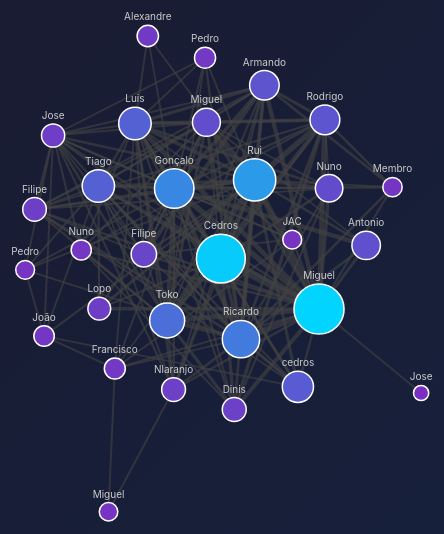
D3 v7 page, settled after 480 driven frames (8 s of simulated time); the page loaded 1 data file(s).


        // Phone number to name mapping
        const nameMapping = {
            '+55 69 8115-6915': 'Antonio Carlos',
            '+61 451 008 998': 'Armando Teixeira-Pinto',
            '+351 935 710 386': 'Dinis Sottomayor',
            '+351 913 250 069': 'Filipe Cameira',
            '+351 939 434 275': 'Filipe Sousa Pinto',
            '+351 937 042 033': 'Filipe Quinta',
            '+351 918 622 903': 'Francisco Fonseca',
            '+351 962 533 908': 'Gabriel Campos',
            '+351 930 489 882': 'Gonçalo Oliveira',
            '+351 966 933 582': 'Gustavo Sousa',
            '+351 912 518 239': 'JAC',
            '+351 919 385 727': 'João Fleming',
            '+351 966 649 659': 'João Pedro',
            '+351 939 084 981': 'Jose',
            '+351 936 264 750': 'Jose Pedro',
            '+351 932 883 221': 'Lopo Vaz de São Payo',
            '+351 918 744 791': 'Luis Gagliardini Graça',
            '+351 912 551 133': 'Miguel MC',
            '+351 937 036 629': 'Miguel Pereira',
            '+351 936 160 697': 'Miguel Rocha Reis',
            '+351 967 850 292': 'Nlaranjo',
            '+351 966 237 760': 'Nuno',
            '+351 963 314 707': 'Nuno Brito e Faro',
            '+351 936 586 711': 'Nuno Motta',
            '+351 919 034 686': 'Nuno VC',
            '+351 962 006 169': 'Pedro Barbosa',
            '+351 939 871 400': 'Pedro Silva',
            '+351 938 660 054': 'Ricardo Pereira',
            '+351 919 187 448': 'Rodrigo Adão da Fonseca',
            '+351 919 241 492': 'Rodrigo Menéres',
            '+351 919 643 070': 'Toko',
            '+351 915 017 414': 'Gonçalo',
            '+351 910 252 930': 'Membro 910',
            '+351 934 907 353': 'Membro 934',
            'Colegio Cedros Com Foto Sem Nome': 'Cedros (Foto)',
            'Colegio Cedros Com Foto S': 'Cedros (Foto)',
            'Colegio Cedros Sem Foto e Nome': 'Cedros (Anon)',
            'Colegio Cedros Sem Foto Sem Nome Com': 'Cedros (Anon2)',
            'Joao Pedro Craveiro (Cedros)': 'João Pedro Craveiro',
            'Xani': 'Alexandre Xavier'
        };

        function getDisplayName(name) {
            return nameMapping[name] || name;
        }

        function getShortName(name) {
            const display = getDisplayName(name);
            // Get first name only for labels
            const parts = display.split(' ');
            return parts[0];
        }

        const tooltip = d3.select('#tooltip');

        // Load data and create visualization
        d3.json('data/whatsapp-aggregated.json').then(data => {
            const interactions = data.interactions || [];
            const contributors = data.contributors;

            // Create nodes from contributors
            const nodeMap = new Map();
            contributors.forEach(c => {
                nodeMap.set(c.name, {
                    id: c.name,
                    count: c.count
                });
            });

            // Create links from interactions
            const links = interactions.map(i => ({
                source: i.source,
                target: i.target,
                value: i.value
            }));

            // Only include nodes that have interactions
            const connectedNodes = new Set();
            links.forEach(l => {
                connectedNodes.add(l.source);
                connectedNodes.add(l.target);
            });

            const nodes = Array.from(connectedNodes).map(id => ({
                id,
                count: nodeMap.get(id)?.count || 0
            }));

            createGraph({ nodes, links });
        });

        function createGraph(data) {
            const container = document.getElementById('graph');
            const width = container.clientWidth;
            const height = container.clientHeight;

            // Scale for node size based on message count
            const nodeScale = d3.scaleSqrt()
                .domain([0, d3.max(data.nodes, d => d.count)])
                .range([5, 25]);

            // Scale for link width
            const linkScale = d3.scaleSqrt()
                .domain([0, d3.max(data.links, d => d.value)])
                .range([1, 8]);

            // Color scale for nodes
            const colorScale = d3.scaleSequential()
                .domain([0, d3.max(data.nodes, d => d.count)])
                .interpolator(d3.interpolate('#7b2cbf', '#00d4ff'));

            // Create SVG
            const svg = d3.select('#graph')
                .append('svg')
                .attr('width', width)
                .attr('height', height);

            // Create simulation
            const simulation = d3.forceSimulation(data.nodes)
                .force('link', d3.forceLink(data.links)
                    .id(d => d.id)
                    .distance(100))
                .force('charge', d3.forceManyBody()
                    .strength(-300))
                .force('center', d3.forceCenter(width / 2, height / 2))
                .force('collision', d3.forceCollide()
                    .radius(d => nodeScale(d.count) + 20));

            // Create links
            const link = svg.append('g')
                .selectAll('line')
                .data(data.links)
                .join('line')
                .attr('class', 'link')
                .attr('stroke-width', d => linkScale(d.value));

            // Create node groups
            const node = svg.append('g')
                .selectAll('g')
                .data(data.nodes)
                .join('g')
                .attr('class', 'node')
                .call(drag(simulation));

            // Add circles to nodes
            node.append('circle')
                .attr('r', d => nodeScale(d.count))
                .attr('fill', d => colorScale(d.count))
                .on('mouseover', function(event, d) {
                    d3.select(this).attr('stroke-width', 3);
                    tooltip.style('opacity', 1)
                        .html(`<span class="name">${getDisplayName(d.id)}</span><br>
                               ${d.count} mensagens`)
                        .style('left', (event.pageX + 15) + 'px')
                        .style('top', (event.pageY - 10) + 'px');
                })
                .on('mouseout', function() {
                    d3.select(this).attr('stroke-width', 1.5);
                    tooltip.style('opacity', 0);
                });

            // Add labels above nodes
            node.append('text')
                .attr('dy', d => -nodeScale(d.count) - 5)
                .text(d => getShortName(d.id));

            // Update positions on tick
            simulation.on('tick', () => {
                link
                    .attr('x1', d => d.source.x)
                    .attr('y1', d => d.source.y)
                    .attr('x2', d => d.target.x)
                    .attr('y2', d => d.target.y);

                node.attr('transform', d => `translate(${d.x},${d.y})`);
            });
        }

        // Drag behavior
        function drag(simulation) {
            function dragstarted(event) {
                if (!event.active) simulation.alphaTarget(0.3).restart();
                event.subject.fx = event.subject.x;
                event.subject.fy = event.subject.y;
            }

            function dragged(event) {
                event.subject.fx = event.x;
                event.subject.fy = event.y;
            }

            function dragended(event) {
                if (!event.active) simulation.alphaTarget(0);
                event.subject.fx = null;
                event.subject.fy = null;
            }

            return d3.drag()
                .on('start', dragstarted)
                .on('drag', dragged)
                .on('end', dragended);
        }
    

### data: data/whatsapp-aggregated.json
{
 "generatedAt": "2026-01-21T07:15:04Z",
 "stats": {
  "totalMessages": 9470,
  "uniqueParticipants": 40,
  "daysSpan": 1430,
  "activeDays": 694,
  "avgPerDay": 13.6
 },
 "hourly": [
  {
   "hour": 0,
   "count": 228
  },
  {
   "hour": 1,
   "count": 58
  },
  {
   "hour": 2,
   "count": 15
  },
  {
   "hour": 3,
   "count": 11
  },
  {
   "hour": 4,
   "count": 14
  },
  {
   "hour": 5,
   "count": 38
  },
  {
   "hour": 6,
   "count": 49
  },
  {
   "hour": 7,
   "count": 259
  },
  "... 16 more items"
 ],
 "daily": [
  {
   "day": 0,
   "count": 1293
  },
  {
   "day": 1,
   "count": 1766
  },
  {
   "day": 2,
   "count": 1331
  },
  {
   "day": 3,
   "count": 1212
  },
  {
   "day": 4,
   "count": 1458
  },
  {
   "day": 5,
   "count": 1308
  },
  {
   "day": 6,
   "count": 1102
  }
 ],
 "monthly": [
  {
   "month": "2022-02",
   "count": 161
  },
  {
   "month": "2022-03",
   "count": 496
  },
  {
   "month": "2022-04",
   "count": 221
  },
  {
   "month": "2022-05",
   "count": 475
  },
  {
   "month": "2022-06",
   "count": 231
  },
  {
   "month": "2022-07",
   "count": 205
  },
  {
   "month": "2022-08",
   "count": 65
  },
  {
   "month": "2022-09",
   "count": 141
  },
  "... 31 more items"
 ],
 "heatmap": [
  {
   "day": 0,
   "hour": 0,
   "count": 16
  },
  {
   "day": 0,
   "hour": 1,
   "count": 9
  },
  {
   "day": 0,
   "hour": 2,
   "count": 2
  },
  {
   "day": 0,
   "hour": 3,
   "count": 0
  },
  {
   "day": 0,
   "hour": 4,
   "count": 2
  },
  {
   "day": 0,
   "hour": 5,
   "count": 3
  },
  {
   "day": 0,
   "hour": 6,
   "count": 7
  },
  {
   "day": 0,
   "hour": 7,
   "count": 16
  },
  "... 160 more items"
 ],
 "contributors": [
  {
   "name": "+351 912 551 133",
   "count": 1286
  },
  {
   "name": "Colegio Cedros Com Foto Sem Nome",
   "count": 1215
  },
  {
   "name": "Rui Pedro",
   "count": 840
  },
  {
   "name": "+351 915 017 414",
   "count": 699
  },
  {
   "name": "+351 938 660 054",
   "count": 601
  },
  {
   "name": "+351 919 643 070",
   "count": 503
  },
  {
   "name": "+351 918 744 791",
   "count": 408
  },
  {
   "name": "Tiago Burnay",
   "count": 402
  },
  "... 32 more items"
 ],
 "wordfreq": [
  {
   "word": "abraço",
   "count": 1501
  },
  {
   "word": "parabéns",
   "count": 1292
  },
  {
   "word": "grande",
   "count": 942
  },
  {
   "word": "muitos",
   "count": 654
  },
  {
   "word": "aguardar",
   "count": 399
  },
  {
   "word": "miguel",
   "count": 311
  },
  {
   "word": "pedro",
   "count": 276
  },
  {
   "word": "obrigado",
   "count": 256
  },
  "... 92 more items"
 ],
 "interactions": [
  {
   "source": "+351 912 551 133",
   "target": "Colegio Cedros Com Foto Sem Nome",
   "value": 189
  },
  {
   "source": "+351 912 551 133",
   "target": "Rui Pedro",
   "value": 113
  },
  {
   "source": "+351 912 551 133",
   "target": "+351 938 660 054",
   "value": 90
  },
  {
   "source": "+351 912 551 133",
   "target": "+351 915 017 414",
   "value": 82
  },
  {
   "source": "+351 919 187 448",
   "target": "Rui Pedro",
   "value": 79
  },
  {
   "source": "+351 912 551 133",
   "target": "+351 919 187 448",
   "value": 64
  },
  {
   "source": "+351 938 660 054",
   "target": "Rui Pedro",
   "value": 61
  },
  {
   "source": "+351 912 551 133",
   "target": "+351 919 643 070",
   "value": 61
  },
  "... 167 more items"
 ]
}